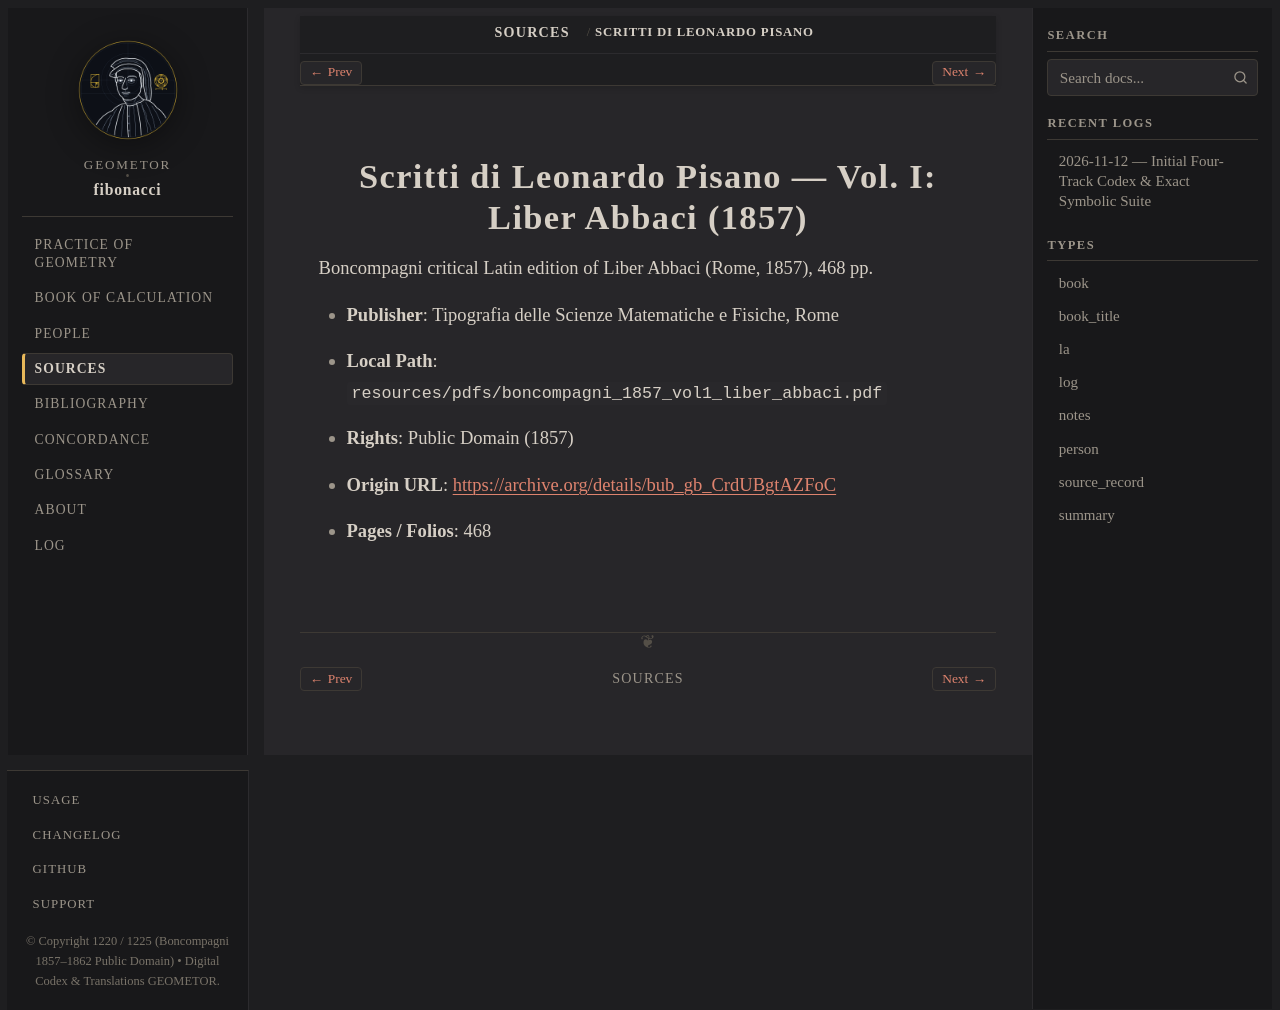

repository: geometor/fibonacci · page: sources/boncompagni-1857-vol1.html · generator: sphinx

:type: source_record
:author: Baldassarre Boncompagni (ed.)
:year: 1857
:era: Internet Archive
:languages: Latin
:site_url: https://archive.org/details/bub_gb_CrdUBgtAZFoC
:excerpt: Boncompagni critical Latin edition of Liber Abbaci (Rome, 1857), 468 pp.

.. _source-boncompagni-1857-vol1:

Scritti di Leonardo Pisano — Vol. I: Liber Abbaci (1857)
========================================================

Boncompagni critical Latin edition of Liber Abbaci (Rome, 1857), 468 pp.

* **Publisher**: Tipografia delle Scienze Matematiche e Fisiche, Rome
* **Local Path**: ``resources/pdfs/boncompagni_1857_vol1_liber_abbaci.pdf``
* **Rights**: Public Domain (1857)
* **Origin URL**: `https://archive.org/details/bub_gb_CrdUBgtAZFoC <https://archive.org/details/bub_gb_CrdUBgtAZFoC>`_
* **Pages / Folios**: 468
